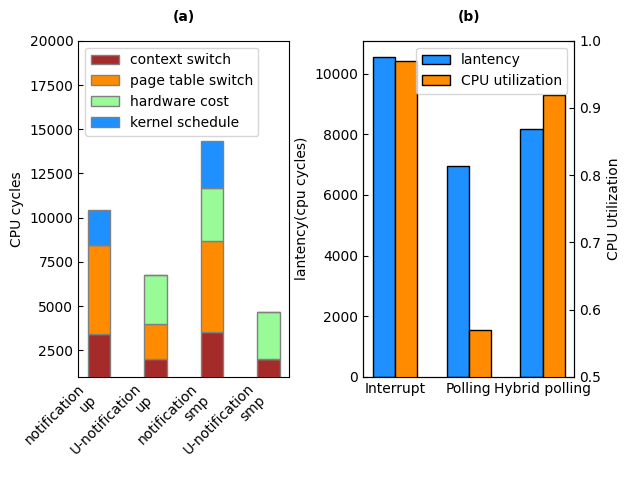

The matplotlib source for this figure:
import matplotlib.pyplot as plt
import numpy as np

plt.rc('font',family='Times New Roman')
plt.rcParams['xtick.direction'] = 'in'
plt.rcParams['ytick.direction'] = 'in'

x = ["notification\nup", "U-notification\nup", "notification\nsmp", "U-notification\nsmp"]
# 
context_switch = [3405 ,2001, 3506, 2030]
page_table_switch = [5044, 2001, 5157, 0]
hw_interrupt = [0, 2733, 3019, 2655]
kernel_schedule = [2007, 0, 2677, 0]

ax = plt.subplot(121)
plt.bar(x, context_switch,width=0.4,label='context switch',color='brown',edgecolor='grey',zorder=5)
plt.bar(x, page_table_switch,width=0.4,bottom=context_switch,label='page table switch',color='darkorange',edgecolor='grey',zorder=5)
plt.bar(x, hw_interrupt,width=0.4,bottom=[x + y for x, y in zip(context_switch, page_table_switch)],label='hardware cost',color='palegreen',edgecolor='grey',zorder=5)
plt.bar(x, kernel_schedule,width=0.4,bottom=
        [x + y + z for x, y, z in zip(context_switch, page_table_switch, hw_interrupt)],label='kernel schedule',color='dodgerblue',edgecolor='grey',zorder=5)
plt.xticks(rotation=45, ha='right')
plt.tight_layout()
plt.tick_params(axis='x',length=0)
plt.ylabel('CPU cycles')
ax.set_ylim([1000, 20000])
ax.legend(loc='upper left')
ax.text(0.5, 1.05, '(a)', transform=ax.transAxes,
        fontweight='bold', ha='center', va='bottom')



labels = ['Interrupt', 'Polling', 'Hybrid polling']
lantency = [10559, 6968, 8172]
CPU_utilization = [0.97, 0.57, 0.92]
width = 0.3  # 柱子的宽度
x = np.arange(len(labels))  # x轴刻度标签位置
ax2 = plt.subplot(122)

bar1 = ax2.bar(x - width / 2, lantency, width, label='lantency', color = "dodgerblue", edgecolor='black')
ax2.set_ylabel("lantency(cpu cycles)")
plt.xticks(x, labels=labels)
ax3 = ax2.twinx()
ax3.set_ylabel("CPU Utilization")
ax3.set_ylim([0.5, 1])
bar2 = ax3.bar(x + width / 2, CPU_utilization, width, label='CPU utilization', color = "darkorange", edgecolor='black')

handler = [bar1, bar2]
handler_label = [bar1.get_label(), bar2.get_label()]
ax3.legend(handler, handler_label, loc='upper right')
ax3.text(0.5, 1.05, '(b)', transform=ax2.transAxes,
        fontweight='bold', ha='center', va='bottom')



plt.subplots_adjust(left=0.125, bottom=0.2, right=0.9, top=0.9, wspace=0.35, hspace=0.35)

# fig.legend(loc='upper left', bbox_to_anchor=(0.1, 1))
plt.savefig('ntfn_test.pdf')